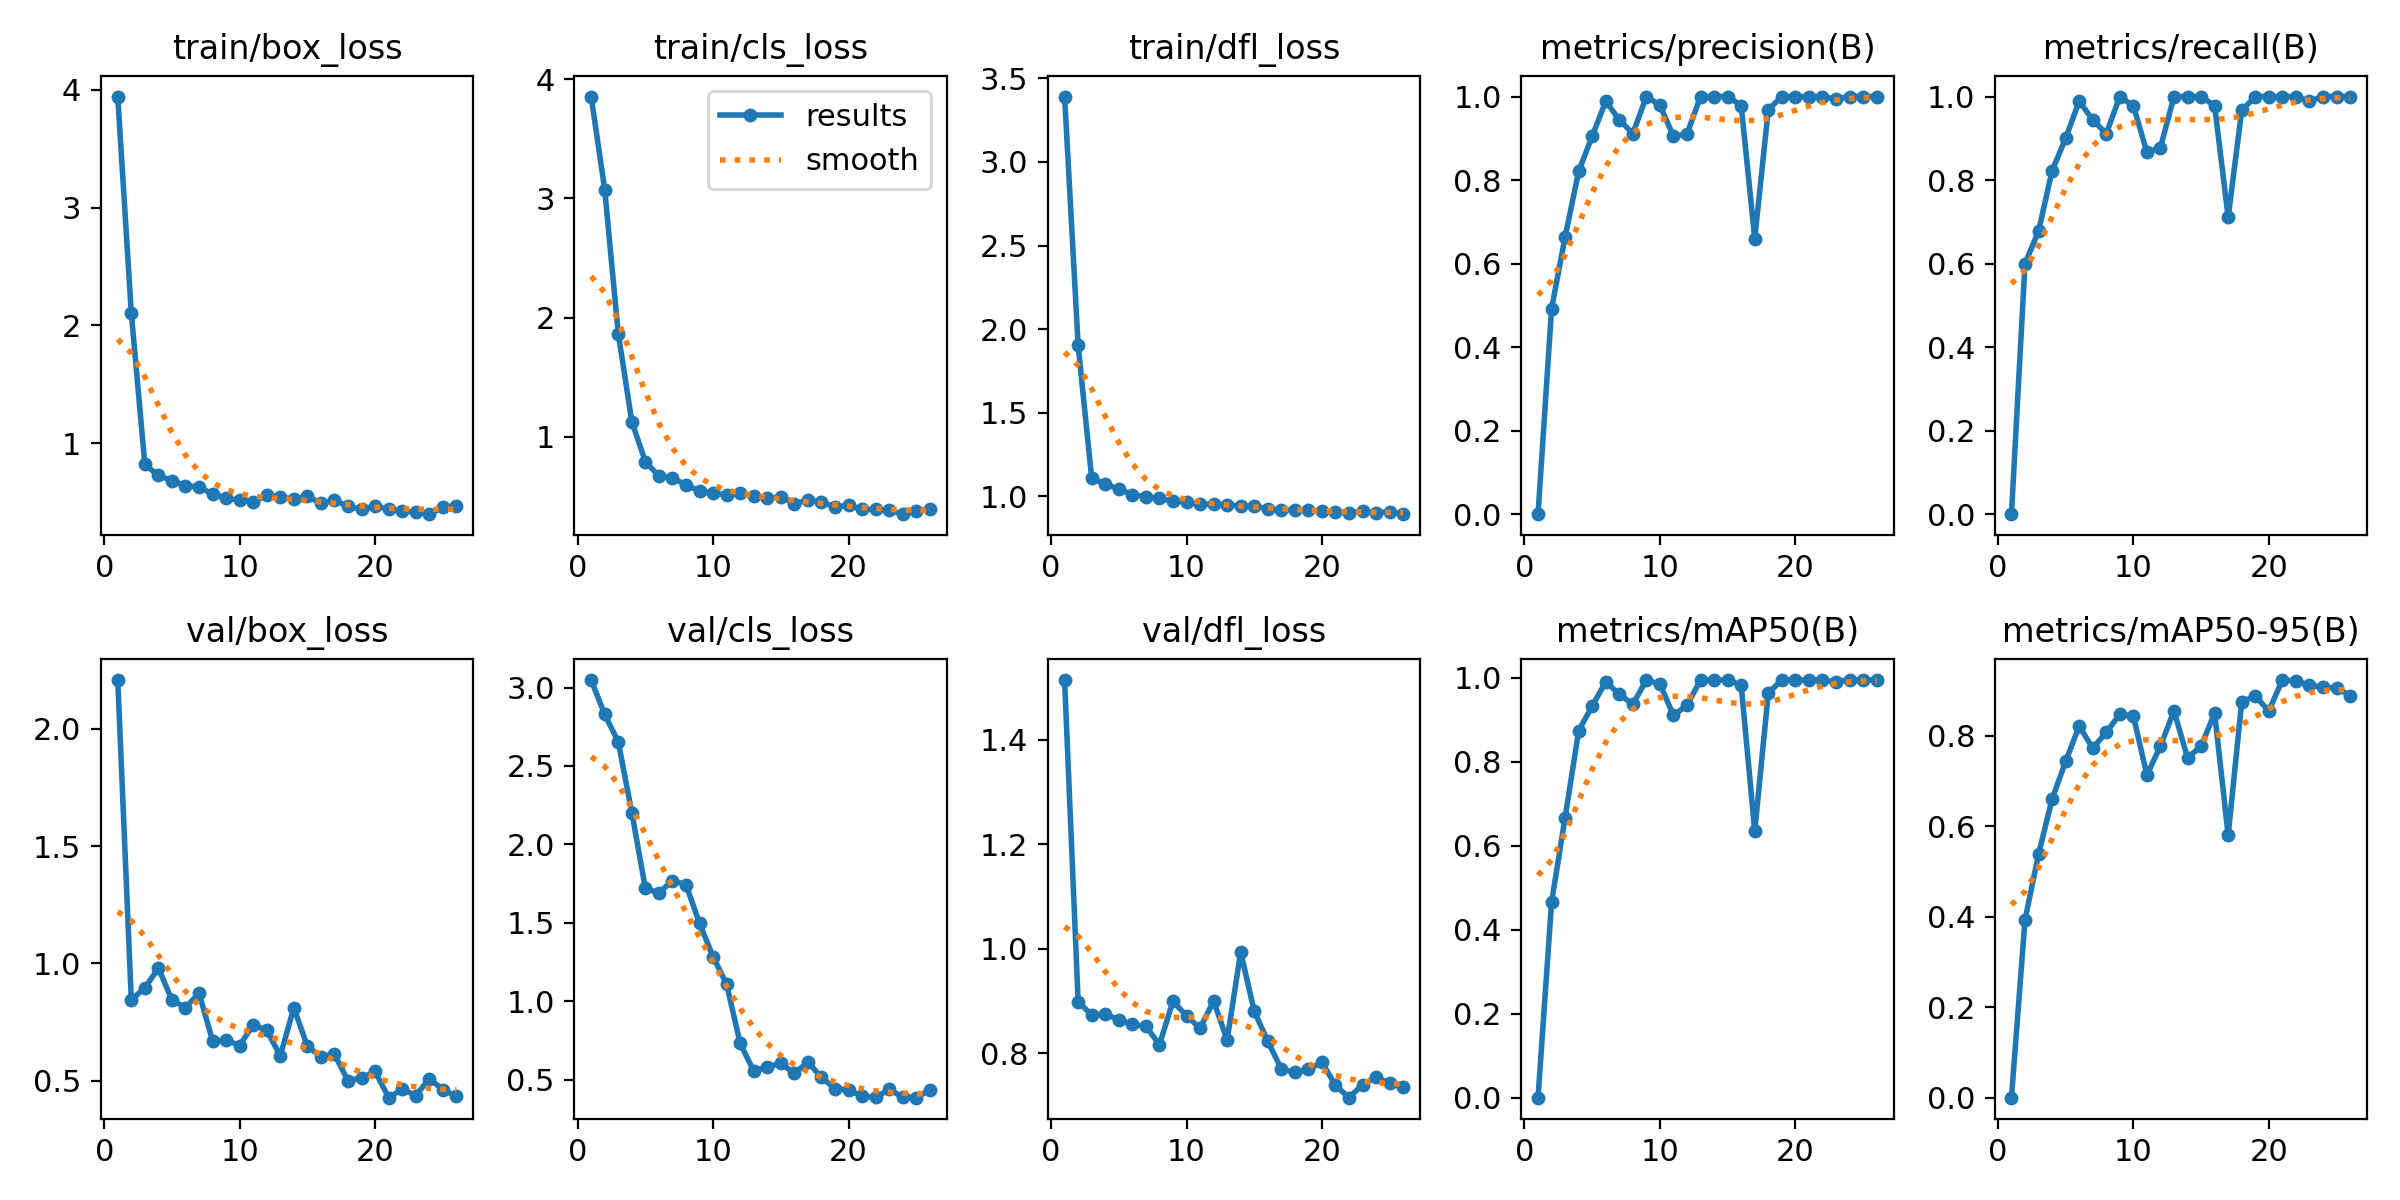

Source data for this figure (header and first rows):
epoch, time, train/box_loss, train/cls_loss, train/dfl_loss, metrics/precision(B), metrics/recall(B), metrics/mAP50(B), metrics/mAP50-95(B), val/box_loss, val/cls_loss, val/dfl_loss, lr/pg0, lr/pg1, lr/pg2
1, 1.375, 3.944, 3.853, 3.391, 0, 0, 0, 0, 2.208, 3.048, 1.514, 0.0001143, 0.0001143, 0.0001143
2, 2.724, 2.106, 3.072, 1.903, 0.4921, 0.6, 0.4657, 0.393, 0.845, 2.828, 0.8987, 0.0002405, 0.0002405, 0.0002405
3, 3.921, 0.8185, 1.865, 1.109, 0.6643, 0.6778, 0.6674, 0.5383, 0.8946, 2.654, 0.8736, 0.0003642, 0.0003642, 0.0003642
4, 6.157, 0.7249, 1.127, 1.074, 0.8207, 0.8222, 0.874, 0.6598, 0.9799, 2.203, 0.8748, 0.0004853, 0.0004853, 0.0004853
5, 8.164, 0.6804, 0.7928, 1.044, 0.9052, 0.9, 0.9333, 0.7432, 0.8434, 1.72, 0.8643, 0.0006039, 0.0006039, 0.0006039
6, 9.744, 0.6385, 0.6711, 1.01, 0.9889, 0.9889, 0.9908, 0.8216, 0.8108, 1.689, 0.8554, 0.0007199, 0.0007199, 0.0007199
7, 10.89, 0.6264, 0.6531, 0.9987, 0.9444, 0.9444, 0.961, 0.7724, 0.8727, 1.769, 0.8518, 0.0008334, 0.0008334, 0.0008334
8, 12.09, 0.5681, 0.5992, 0.9891, 0.9111, 0.9111, 0.9375, 0.8078, 0.6698, 1.744, 0.8165, 0.0009443, 0.0009443, 0.0009443
9, 13.26, 0.5302, 0.5426, 0.9704, 1, 1, 0.995, 0.8476, 0.6725, 1.496, 0.8998, 0.001053, 0.001053, 0.001053
10, 14.38, 0.5159, 0.5256, 0.967, 0.9792, 0.9778, 0.9855, 0.8437, 0.6492, 1.284, 0.8717, 0.001158, 0.001158, 0.001158
11, 15.53, 0.5024, 0.5151, 0.9524, 0.9048, 0.8667, 0.9105, 0.7133, 0.7381, 1.108, 0.8481, 0.001262, 0.001262, 0.001262
12, 17.05, 0.555, 0.5308, 0.9547, 0.9106, 0.8778, 0.9352, 0.7775, 0.7137, 0.7305, 0.9, 0.001273, 0.001273, 0.001273
13, 18.87, 0.5423, 0.506, 0.9489, 1, 1, 0.995, 0.8548, 0.6055, 0.5547, 0.8257, 0.001259, 0.001259, 0.001259
14, 20.32, 0.5219, 0.4831, 0.9434, 1, 1, 0.995, 0.7512, 0.8104, 0.58, 0.9937, 0.001245, 0.001245, 0.001245
15, 21.67, 0.5494, 0.4984, 0.9409, 1, 1, 0.995, 0.7766, 0.6458, 0.6052, 0.8807, 0.001231, 0.001231, 0.001231
16, 23.31, 0.4889, 0.4394, 0.9276, 0.9785, 0.9778, 0.9824, 0.8502, 0.6022, 0.5392, 0.8233, 0.001217, 0.001217, 0.001217
17, 25.64, 0.5141, 0.4689, 0.9168, 0.6597, 0.7111, 0.6346, 0.58, 0.6116, 0.6124, 0.7702, 0.001203, 0.001203, 0.001203
18, 28.04, 0.4637, 0.4532, 0.9204, 0.9688, 0.9667, 0.9641, 0.8753, 0.5001, 0.5143, 0.7636, 0.001189, 0.001189, 0.001189
19, 29.58, 0.4365, 0.4118, 0.9193, 1, 1, 0.995, 0.888, 0.5108, 0.4422, 0.7701, 0.001174, 0.001174, 0.001174
20, 31.22, 0.4658, 0.4259, 0.9113, 1, 1, 0.995, 0.8549, 0.5389, 0.4345, 0.7826, 0.00116, 0.00116, 0.00116
21, 33.51, 0.4376, 0.3931, 0.9056, 1, 1, 0.995, 0.9232, 0.4269, 0.3942, 0.7388, 0.001146, 0.001146, 0.001146
22, 36.16, 0.423, 0.3913, 0.8987, 1, 1, 0.995, 0.9215, 0.4636, 0.3865, 0.7152, 0.001132, 0.001132, 0.001132
23, 38.34, 0.415, 0.3859, 0.9133, 0.9939, 0.9889, 0.991, 0.9113, 0.4358, 0.437, 0.7401, 0.001118, 0.001118, 0.001118
24, 40.48, 0.3961, 0.3513, 0.9025, 1, 1, 0.995, 0.9075, 0.508, 0.3895, 0.7543, 0.001104, 0.001104, 0.001104
25, 42.48, 0.4532, 0.3751, 0.9074, 1, 1, 0.995, 0.9057, 0.4613, 0.3848, 0.7426, 0.001089, 0.001089, 0.001089
26, 45.07, 0.4672, 0.3958, 0.8938, 1, 1, 0.995, 0.8888, 0.433, 0.4335, 0.7353, 0.001075, 0.001075, 0.001075
